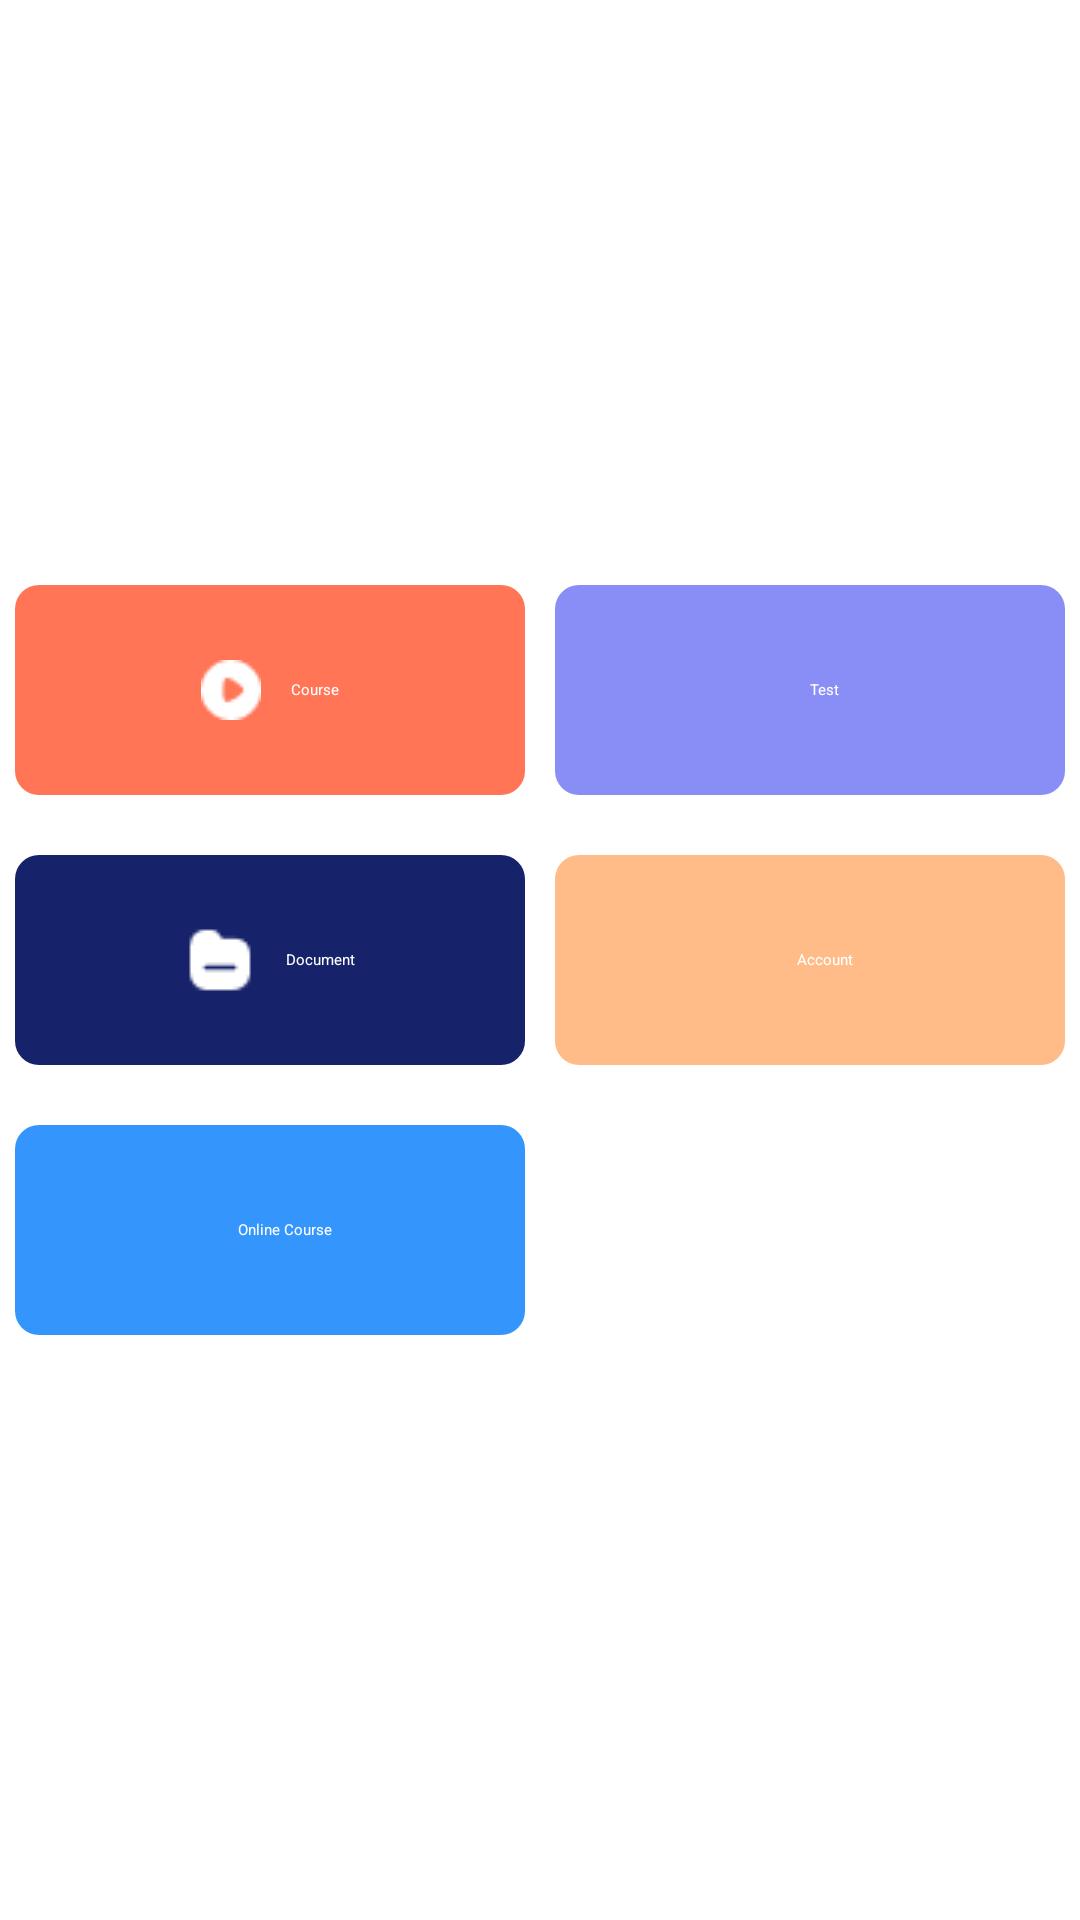

Here is an Android app screen rendered from its layout file. Give the layout XML and the strings, colors and styles it references.
<!-- AndroidManifest.xml: application theme Theme.Test -->
<!-- res/layout/layout_feature.xml -->
<?xml version="1.0" encoding="utf-8"?>
<LinearLayout xmlns:android="http://schemas.android.com/apk/res/android"
    android:orientation="vertical"
    android:gravity="center"
    android:layout_width="match_parent"
    android:layout_height="wrap_content"
    android:layout_marginTop="@dimen/margin_top_small"
    android:layout_marginBottom="@dimen/margin_top_bottom_normal"
    xmlns:app="http://schemas.android.com/apk/res-auto">

    <LinearLayout
        android:id="@+id/ll"
        android:paddingTop="@dimen/padding_normal"
        android:paddingBottom="@dimen/padding_normal"
        android:orientation="horizontal"
        android:gravity="center"
        android:layout_width="match_parent"
        android:layout_height="wrap_content">
        <LinearLayout

            android:id="@+id/ll_course"
            android:layout_marginLeft="5dp"
            android:layout_marginRight="5dp"
           android:paddingLeft="@dimen/padding_normal"
            android:paddingRight="@dimen/padding_normal"
            android:gravity="center"
            android:background="@drawable/btn_course"
            android:orientation="horizontal"
            android:layout_weight="1"
            android:layout_width="0dp"
            android:layout_height="70dp">

            <ImageView
                android:src="@drawable/play"
                android:layout_width="wrap_content"
                android:layout_height="wrap_content"/>
            <TextView
                android:id="@+id/text_course"
                android:textColor="@color/white"
                android:text="@string/course"
                android:layout_width="wrap_content"
                android:layout_height="wrap_content"
                android:paddingLeft="@dimen/padding_normal" />
        </LinearLayout>

        <LinearLayout
            android:id="@+id/ll_test"
            android:layout_marginLeft="5dp"
            android:layout_marginRight="5dp"
            android:gravity="center"
            android:orientation="horizontal"
            android:background="@drawable/background_test"
            app:layout_constraintStart_toEndOf="@id/ll_course"
            app:layout_constraintEnd_toEndOf="parent"
            app:layout_constraintTop_toTopOf="parent"
            android:layout_weight="1"
            android:layout_width="0dp"
            android:layout_height="70dp">

            <ImageView
                android:src="@drawable/edit"
                android:layout_width="wrap_content"
                android:layout_height="wrap_content"/>

            <TextView
                android:id="@+id/text_test"
                android:textColor="@color/white"
                android:text="@string/test"
                android:layout_width="wrap_content"
                android:layout_height="wrap_content"
                android:paddingLeft="@dimen/padding_normal" />
        </LinearLayout>

    </LinearLayout>

    <LinearLayout
        android:paddingTop="@dimen/padding_normal"
        android:paddingBottom="@dimen/padding_normal"
        android:orientation="horizontal"
        android:gravity="center"
        android:layout_width="match_parent"
        android:layout_height="wrap_content">
        <LinearLayout
            android:id="@+id/ll_document"
            android:layout_marginLeft="5dp"
            android:layout_marginRight="5dp"
            android:gravity="center"
            android:orientation="horizontal"
            android:background="@drawable/background_document"
            app:layout_constraintStart_toEndOf="@id/ll_course"
            app:layout_constraintEnd_toEndOf="parent"
            app:layout_constraintTop_toTopOf="parent"
            android:layout_weight="1"
            android:layout_width="0dp"
            android:layout_height="70dp">

            <ImageView
                android:src="@drawable/folder"
                android:layout_width="wrap_content"
                android:layout_height="wrap_content"/>

            <TextView
                android:id="@+id/text_doc"
                android:layout_width="wrap_content"
                android:layout_height="wrap_content"
                android:paddingLeft="@dimen/padding_normal"
                android:text="@string/document"
                android:textColor="@color/white" />
        </LinearLayout>

        <LinearLayout
            android:id="@+id/ll_acc"
            android:layout_marginLeft="5dp"
            android:layout_marginRight="5dp"
            android:gravity="center"
            android:orientation="horizontal"
            android:background="@drawable/background_acc"
            app:layout_constraintStart_toEndOf="@id/ll_course"
            app:layout_constraintEnd_toEndOf="parent"
            app:layout_constraintTop_toTopOf="parent"
            android:layout_weight="1"
            android:layout_width="0dp"
            android:layout_height="70dp">

            <ImageView
                android:src="@drawable/profile"
                android:layout_width="wrap_content"
                android:layout_height="wrap_content"/>

            <TextView
                android:id="@+id/text_acc"
                android:textColor="@color/white"
                android:text="@string/account"
                android:layout_width="wrap_content"
                android:layout_height="wrap_content"
                android:paddingLeft="@dimen/padding_normal" />
        </LinearLayout>


    </LinearLayout>

    <LinearLayout
        android:paddingTop="@dimen/padding_normal"
        android:paddingBottom="@dimen/padding_normal"
        android:orientation="horizontal"
        android:gravity="center"
        android:layout_width="match_parent"
        android:layout_height="wrap_content">
        <LinearLayout
            android:id="@+id/ll_online_course"
            android:layout_marginLeft="5dp"
            android:layout_marginRight="5dp"
            android:gravity="center"
            android:orientation="horizontal"
            android:background="@drawable/background_online_course"
            app:layout_constraintStart_toEndOf="@id/ll_course"
            app:layout_constraintEnd_toEndOf="parent"
            app:layout_constraintTop_toTopOf="parent"
            android:layout_weight="1"
            android:layout_width="0dp"
            android:layout_height="70dp">

            <ImageView
                android:src="@drawable/ic_baseline_collections_bookmark_24"
                android:layout_width="wrap_content"
                android:layout_height="wrap_content"/>

            <TextView
                android:id="@+id/text_online_course"
                android:layout_width="wrap_content"
                android:layout_height="wrap_content"
                android:paddingLeft="@dimen/padding_normal"
                android:text="@string/online_course"
                android:textColor="@color/white" />
        </LinearLayout>

        <LinearLayout
            android:visibility="invisible"
            android:layout_marginLeft="5dp"
            android:layout_marginRight="5dp"
            android:gravity="center"
            android:orientation="horizontal"
            android:background="@drawable/background_test"
            app:layout_constraintStart_toEndOf="@id/ll_course"
            app:layout_constraintEnd_toEndOf="parent"
            app:layout_constraintTop_toTopOf="parent"
            android:layout_weight="1"
            android:layout_width="0dp"
            android:layout_height="50dp">

            <ImageView
                android:src="@drawable/profile"
                android:layout_width="wrap_content"
                android:layout_height="wrap_content"/>

            <TextView

                android:textColor="@color/white"
                android:text="@string/account"
                android:layout_width="wrap_content"
                android:layout_height="wrap_content"
                android:paddingLeft="@dimen/padding_normal" />
        </LinearLayout>


    </LinearLayout>

</LinearLayout>
<!-- resources referenced by this layout -->
<resources>
  <color name="white">#FFFFFFFF</color>
  <dimen name="margin_top_bottom_normal">15dp</dimen>
  <dimen name="margin_top_small">15dp</dimen>
  <dimen name="padding_normal">10dp</dimen>
  <!-- drawable background_acc (drawable) -->
  <?xml version="1.0" encoding="utf-8"?>
  <shape
      xmlns:android="http://schemas.android.com/apk/res/android"
      android:shape="rectangle"   >
  
      <solid
          android:color="@color/yellow" >
      </solid>
  
      <corners
          android:radius="8dp"   >
      </corners>
  
  </shape>
  <!-- drawable background_document (drawable) -->
  <?xml version="1.0" encoding="utf-8"?>
  <shape
      xmlns:android="http://schemas.android.com/apk/res/android"
      android:shape="rectangle"   >
  
      <solid
          android:color="@color/dark_blue" >
      </solid>
  
      <corners
          android:radius="8dp"   >
      </corners>
  
  </shape>
  <!-- drawable background_online_course (drawable) -->
  <?xml version="1.0" encoding="utf-8"?>
  <shape
      xmlns:android="http://schemas.android.com/apk/res/android"
      android:shape="rectangle"   >
  
      <solid
          android:color="@color/dot_screen" >
      </solid>
  
      <corners
          android:radius="8dp"   >
      </corners>
  
  </shape>
  <!-- drawable background_test (drawable) -->
  <?xml version="1.0" encoding="utf-8"?>
  <shape
      xmlns:android="http://schemas.android.com/apk/res/android"
      android:shape="rectangle"   >
  
      <solid
          android:color="@color/violet" >
      </solid>
  
      <corners
          android:radius="8dp"   >
      </corners>
  
  </shape>
  <!-- drawable btn_course (drawable) -->
  <?xml version="1.0" encoding="utf-8"?>
  <shape
      xmlns:android="http://schemas.android.com/apk/res/android"
      android:shape="rectangle"   >
  
      <solid
          android:color="@color/orange" >
      </solid>
  
      <corners
          android:radius="8dp"   >
      </corners>
  
  </shape>
  <!-- drawable folder: png bitmap (drawable, 330 bytes) -->
  <!-- drawable play: png bitmap (drawable, 363 bytes) -->
  <string name="account">Account</string>
  <string name="course">Course</string>
  <string name="document">Document</string>
  <string name="online_course">Online Course</string>
  <string name="test">Test</string>
  <color name="yellow">#FFBC89</color>
  <color name="dark_blue">#16236A</color>
  <color name="dot_screen">#3496FC</color>
  <color name="violet">#898EF6</color>
  <color name="orange">#FF7556</color>
</resources>
